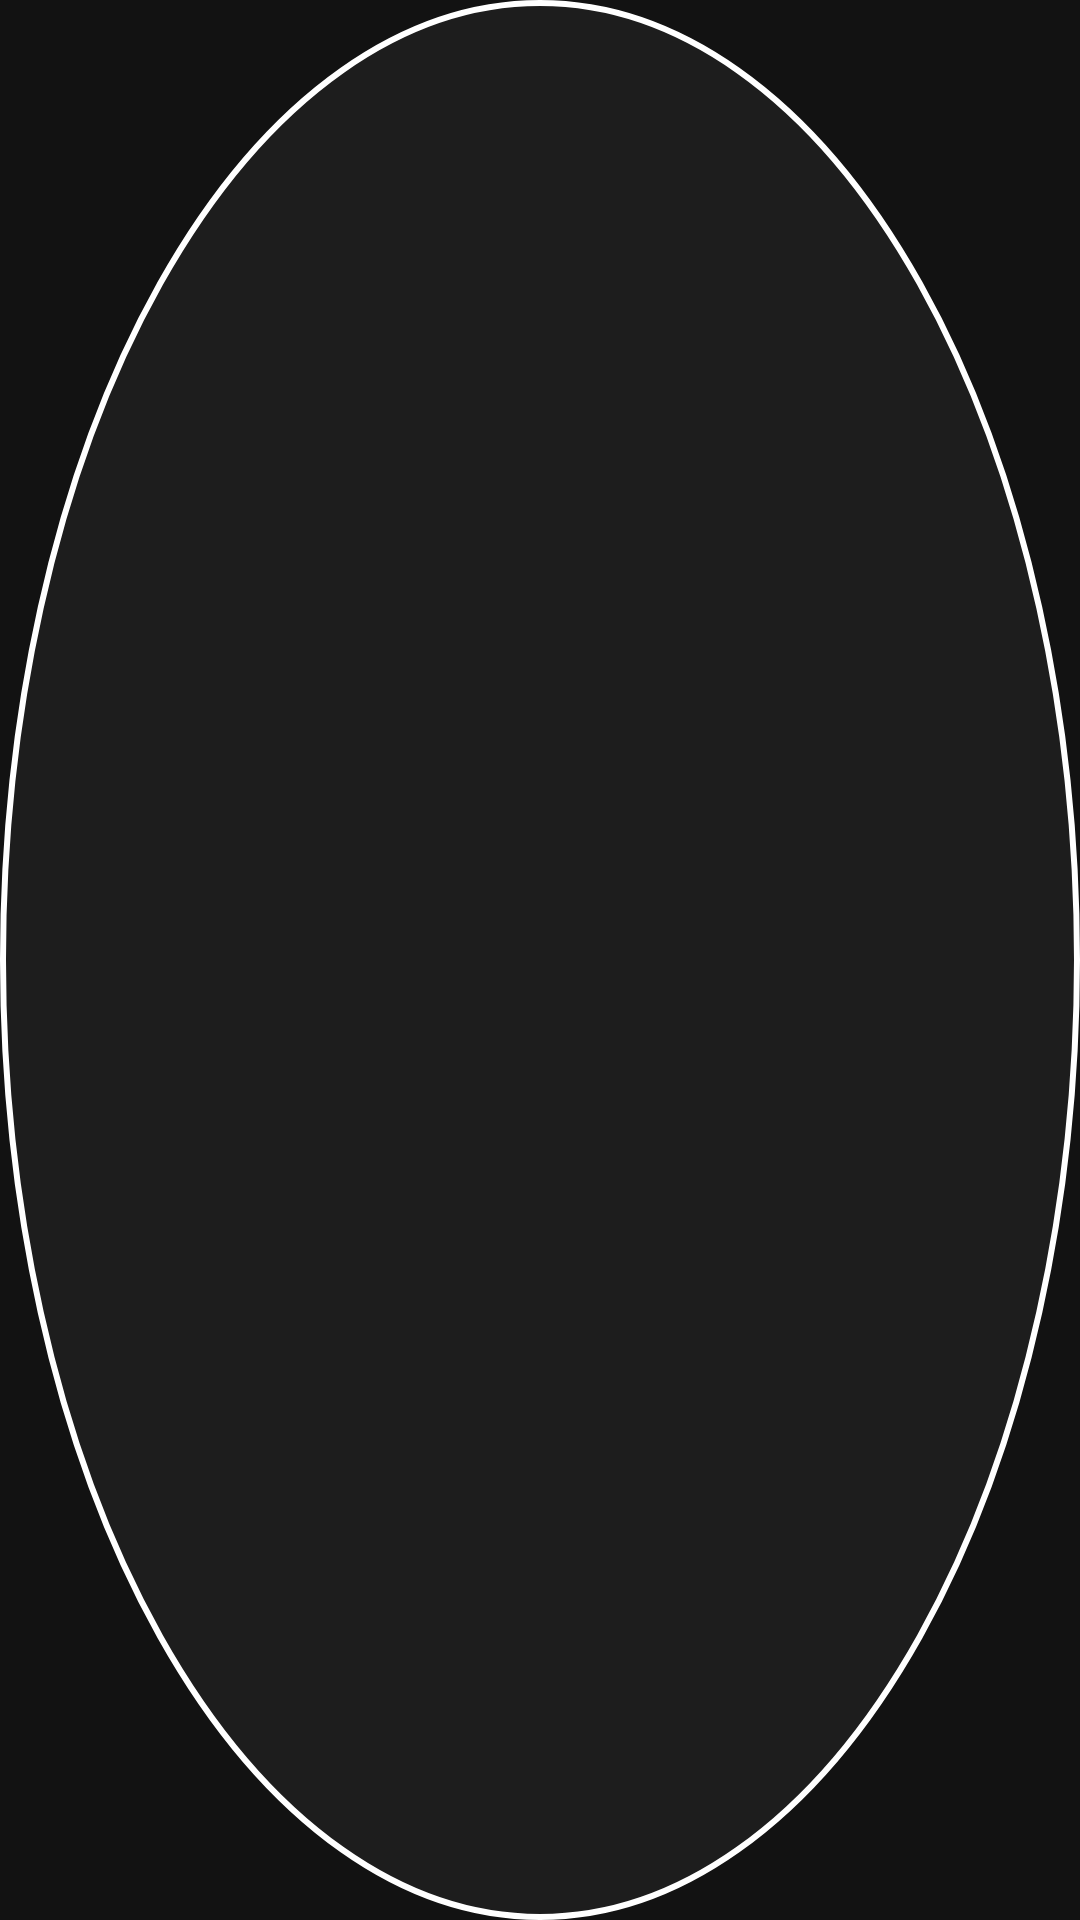

Produce the Android XML layout that renders to this screen, including the resource entries it uses.
<!-- AndroidManifest.xml: application theme Theme.Tombolku -->
<!-- res/layout/overlay_fab.xml -->
<?xml version="1.0" encoding="utf-8"?>
<ImageButton xmlns:android="http://schemas.android.com/apk/res/android"
    android:id="@+id/fab"
    android:layout_width="48dp"
    android:layout_height="48dp"
    android:background="@drawable/bg_fab"
    android:contentDescription="@string/fab_desc"
    android:src="@drawable/ic_power" />
<!-- resources referenced by this layout -->
<resources>
  <!-- drawable bg_fab (drawable) -->
  <?xml version="1.0" encoding="utf-8"?>
  <shape xmlns:android="http://schemas.android.com/apk/res/android"
      android:shape="oval">
      <solid android:color="@color/fab_bg" />
      <stroke android:width="2dp" android:color="#FFFFFF" />
  </shape>
  <style name="Theme.Tombolku" parent="Theme.AppCompat.NoActionBar">
          <item name="android:windowBackground">@color/bg</item>
          <item name="android:statusBarColor">@color/bg</item>
          <item name="android:navigationBarColor">@color/bg</item>
          <item name="colorAccent">@color/accent</item>
      </style>
  <color name="fab_bg">#E61E1E1E</color>
  <color name="bg">#121212</color>
  <color name="accent">#4CAF50</color>
</resources>
